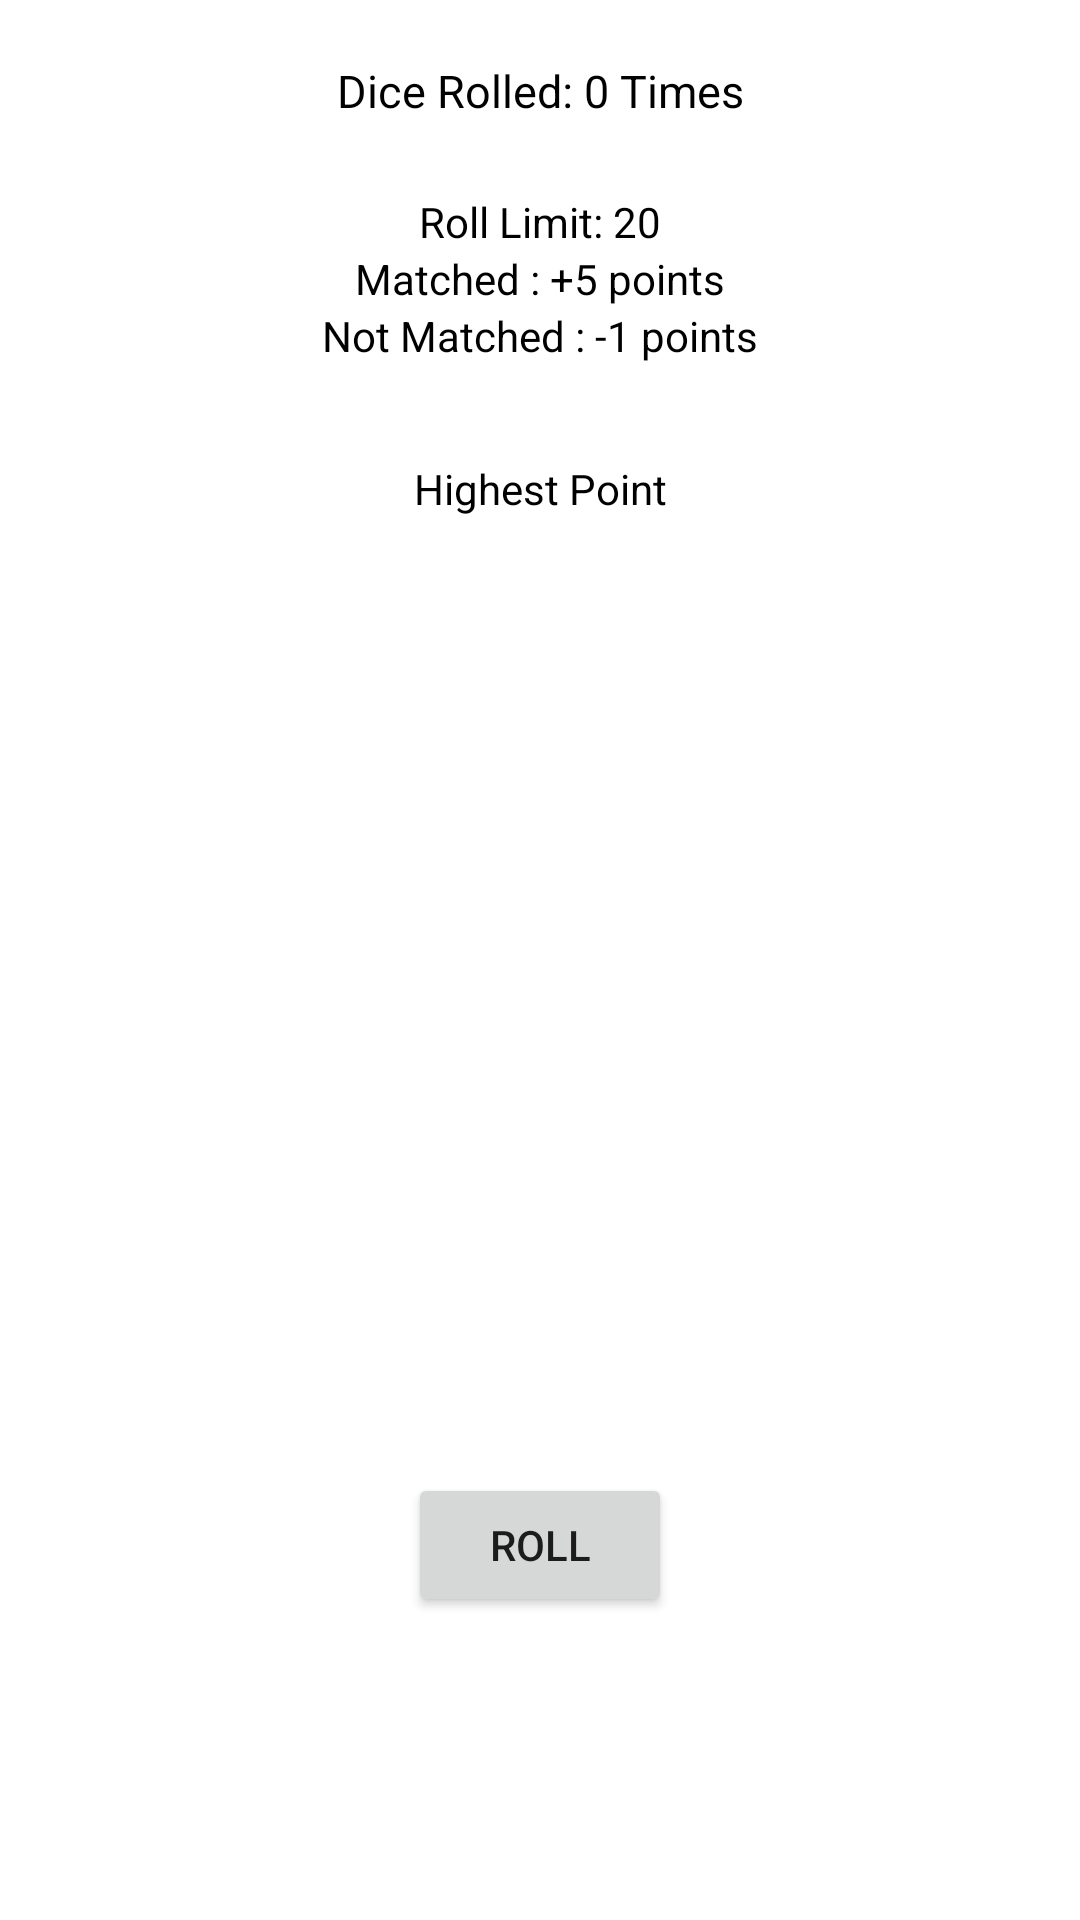

Layout XML and referenced resources for this Android screen:
<!-- AndroidManifest.xml: application theme Theme.SelfLearning -->
<!-- res/layout/activity_dice_roller.xml -->
<?xml version="1.0" encoding="utf-8"?>
<androidx.constraintlayout.widget.ConstraintLayout xmlns:android="http://schemas.android.com/apk/res/android"
    xmlns:app="http://schemas.android.com/apk/res-auto"
    xmlns:tools="http://schemas.android.com/tools"
    android:layout_width="match_parent"
    android:layout_height="match_parent"
    tools:context=".DiceRollerActivity">

    <Button
        android:id="@+id/rollButton"
        android:layout_width="wrap_content"
        android:layout_height="wrap_content"
        android:text="Roll"
        app:layout_constraintBottom_toBottomOf="parent"
        app:layout_constraintEnd_toEndOf="parent"
        app:layout_constraintStart_toStartOf="parent"
        app:layout_constraintTop_toBottomOf="@+id/rollDiceImage1" />


    <ImageView
        android:id="@+id/rollDiceImage1"
        android:layout_width="100dp"
        android:layout_height="100dp"
        app:layout_constraintBottom_toBottomOf="parent"
        app:layout_constraintEnd_toStartOf="@+id/rollDiceImage2"
        app:layout_constraintHorizontal_bias="0.5"
        app:layout_constraintHorizontal_chainStyle="spread"
        app:layout_constraintStart_toStartOf="parent"
        app:layout_constraintTop_toBottomOf="@+id/rollCount"
        app:layout_constraintVertical_bias="0.499"
        app:srcCompat="@drawable/one" />

    <ImageView
        android:id="@+id/rollDiceImage2"
        android:layout_width="100dp"
        android:layout_height="100dp"
        app:layout_constraintBottom_toBottomOf="parent"
        app:layout_constraintEnd_toEndOf="parent"
        app:layout_constraintHorizontal_bias="0.5"
        app:layout_constraintStart_toEndOf="@+id/rollDiceImage1"
        app:layout_constraintTop_toBottomOf="@+id/rollCount"
        app:srcCompat="@drawable/one" />

    <TextView
        android:id="@+id/matchStatus"
        android:layout_width="wrap_content"
        android:layout_height="wrap_content"
        android:text=""
        android:textSize="20sp"
        app:layout_constraintBottom_toBottomOf="parent"
        app:layout_constraintEnd_toEndOf="parent"
        app:layout_constraintStart_toStartOf="parent"
        app:layout_constraintTop_toBottomOf="@+id/rollButton" />

    <TextView
        android:id="@+id/rollCount"
        android:layout_width="wrap_content"
        android:layout_height="wrap_content"
        android:layout_marginTop="20dp"
        android:textSize="15sp"
        android:textColor="@color/black"
        android:text="Dice Rolled: 0 Times"
        app:layout_constraintEnd_toEndOf="parent"
        app:layout_constraintStart_toStartOf="parent"
        app:layout_constraintTop_toTopOf="parent" />

    <TextView
        android:id="@+id/textView4"
        android:layout_width="wrap_content"
        android:layout_height="wrap_content"
        android:layout_marginTop="24dp"
        android:textColor="@color/black"
        android:text="Roll Limit: 20"
        app:layout_constraintEnd_toEndOf="parent"
        app:layout_constraintStart_toStartOf="parent"
        app:layout_constraintTop_toBottomOf="@+id/rollCount" />

    <TextView
        android:id="@+id/textView5"
        android:layout_width="wrap_content"
        android:layout_height="wrap_content"
        android:textColor="@color/black"
        android:text="Matched : +5 points"
        app:layout_constraintEnd_toEndOf="parent"
        app:layout_constraintStart_toStartOf="parent"
        app:layout_constraintTop_toBottomOf="@+id/textView4" />

    <TextView
        android:id="@+id/textView6"
        android:layout_width="wrap_content"
        android:layout_height="wrap_content"
        android:textColor="@color/black"
        android:text="Not Matched : -1 points"
        app:layout_constraintEnd_toEndOf="parent"
        app:layout_constraintStart_toStartOf="parent"
        app:layout_constraintTop_toBottomOf="@+id/textView5" />

    <TextView
        android:id="@+id/highestPintText"
        android:layout_width="wrap_content"
        android:layout_height="wrap_content"
        android:layout_marginTop="32dp"
        android:text="Highest Point"
        android:textColor="@color/black"
        app:layout_constraintEnd_toEndOf="parent"
        app:layout_constraintStart_toStartOf="parent"
        app:layout_constraintTop_toBottomOf="@+id/textView6" />
</androidx.constraintlayout.widget.ConstraintLayout>
<!-- resources referenced by this layout -->
<resources>
  <style name="Theme.SelfLearning" parent="Theme.MaterialComponents.DayNight.DarkActionBar">
          
          <item name="colorPrimary">@color/purple_500</item>
          <item name="colorPrimaryVariant">@color/purple_700</item>
          <item name="colorOnPrimary">@color/white</item>
          
          <item name="colorSecondary">@color/teal_200</item>
          <item name="colorSecondaryVariant">@color/teal_700</item>
          <item name="colorOnSecondary">@color/black</item>
          
          <item name="android:statusBarColor">?attr/colorPrimaryVariant</item>
          
      </style>
  <!-- not gathered from this repository: default colours our renderer supplied (Android Studio template values) -->
  <color name="purple_500">#FF6200EE</color>
  <color name="purple_700">#FF3700B3</color>
  <color name="teal_200">#FF03DAC5</color>
  <color name="teal_700">#FF018786</color>
  <color name="black">#FF000000</color>
  <color name="white">#FFFFFFFF</color>
</resources>
